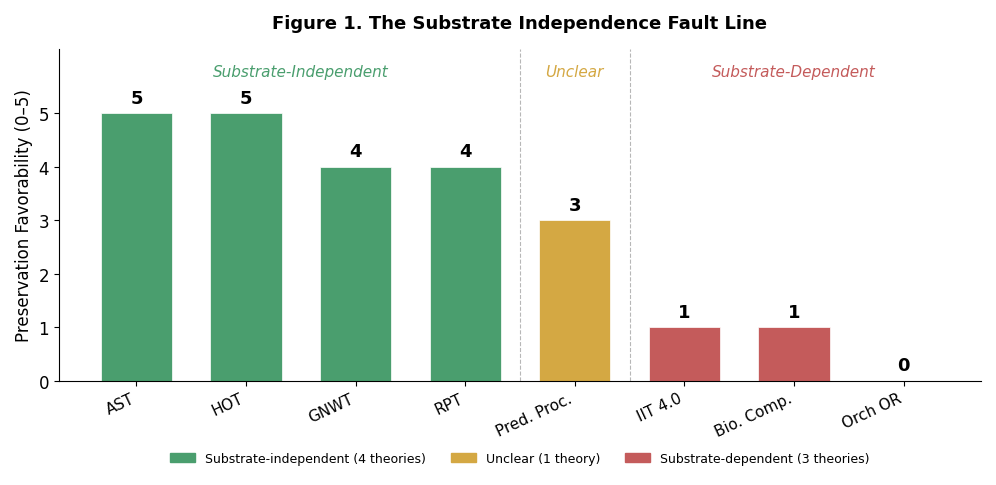

Reproduce this figure in Python. (Note: this script raises an exception after producing the figure.)
import matplotlib
matplotlib.use('Agg')
import matplotlib.pyplot as plt
import matplotlib.patches as mpatches
import numpy as np
from matplotlib.colors import LinearSegmentedColormap

plt.rcParams.update({
    'font.family': 'sans-serif',
    'font.sans-serif': ['Helvetica', 'Arial', 'DejaVu Sans'],
    'font.size': 12,
    'axes.linewidth': 0.8,
    'axes.spines.top': False,
    'axes.spines.right': False,
    'figure.dpi': 300,
    'savefig.dpi': 300,
    'savefig.bbox': 'tight',
    'savefig.pad_inches': 0.15,
})

SUBSTRATE_INDEP = '#4a9e6e'
SUBSTRATE_DEP = '#c45b5b'
SUBSTRATE_UNCLEAR = '#d4a843'

THEORY_COLORS = {
    'AST': SUBSTRATE_INDEP,
    'HOT': SUBSTRATE_INDEP,
    'GNWT': SUBSTRATE_INDEP,
    'RPT': SUBSTRATE_INDEP,
    'Pred. Proc.': SUBSTRATE_UNCLEAR,
    'IIT 4.0': SUBSTRATE_DEP,
    'Bio. Comp.': SUBSTRATE_DEP,
    'Orch OR': SUBSTRATE_DEP,
}

THEORIES_ORDERED = ['AST', 'HOT', 'GNWT', 'RPT', 'Pred. Proc.', 'IIT 4.0', 'Bio. Comp.', 'Orch OR']
VERDICTS = {'AST': 5, 'HOT': 5, 'GNWT': 4, 'RPT': 4, 'Pred. Proc.': 3, 'IIT 4.0': 1, 'Bio. Comp.': 1, 'Orch OR': 0}


# ============================================================
# FIGURE 1: The Substrate Independence Fault Line
# ============================================================
def figure1():
    fig, ax = plt.subplots(figsize=(10, 5))

    colors = [THEORY_COLORS[t] for t in THEORIES_ORDERED]
    scores = [VERDICTS[t] for t in THEORIES_ORDERED]
    x = np.arange(len(THEORIES_ORDERED))

    bars = ax.bar(x, scores, color=colors, width=0.65, edgecolor='white', linewidth=0.5)

    for bar, score in zip(bars, scores):
        ax.text(bar.get_x() + bar.get_width() / 2, bar.get_height() + 0.12,
                str(score), ha='center', va='bottom', fontsize=13, fontweight='bold')

    # Dividing lines between groups
    ax.axvline(3.5, color='#888888', linestyle='--', linewidth=0.8, alpha=0.6)
    ax.axvline(4.5, color='#888888', linestyle='--', linewidth=0.8, alpha=0.6)

    # Group labels
    ax.text(1.5, 5.7, 'Substrate-Independent', ha='center', fontsize=11, fontstyle='italic', color=SUBSTRATE_INDEP)
    ax.text(4.0, 5.7, 'Unclear', ha='center', fontsize=11, fontstyle='italic', color=SUBSTRATE_UNCLEAR)
    ax.text(6.0, 5.7, 'Substrate-Dependent', ha='center', fontsize=11, fontstyle='italic', color=SUBSTRATE_DEP)

    ax.set_xticks(x)
    ax.set_xticklabels(THEORIES_ORDERED, fontsize=11, rotation=25, ha='right')
    ax.set_ylabel('Preservation Favorability (0\u20135)', fontsize=12)
    ax.set_ylim(0, 6.2)
    ax.set_yticks([0, 1, 2, 3, 4, 5])
    ax.set_title('Figure 1. The Substrate Independence Fault Line', fontsize=13, fontweight='bold', pad=15)

    legend_handles = [
        mpatches.Patch(color=SUBSTRATE_INDEP, label='Substrate-independent (4 theories)'),
        mpatches.Patch(color=SUBSTRATE_UNCLEAR, label='Unclear (1 theory)'),
        mpatches.Patch(color=SUBSTRATE_DEP, label='Substrate-dependent (3 theories)'),
    ]
    ax.legend(handles=legend_handles, loc='upper center', fontsize=9, frameon=False,
              bbox_to_anchor=(0.5, -0.18), ncol=3)

    fig.tight_layout()
    fig.savefig('/Users/guts/Documents/consciousness-research/paper/figures/fig1_substrate_fault_line.png')
    fig.savefig('/Users/guts/Documents/consciousness-research/paper/figures/fig1_substrate_fault_line.pdf')
    plt.close(fig)
    print("Figure 1 saved.")


# ============================================================
# FIGURE 2: Engineering Requirements Span
# ============================================================
def figure2():
    fig, axes = plt.subplots(1, 3, figsize=(16, 7), sharey=False)

    theories = ['AST', 'HOT', 'GNWT', 'RPT', 'Pred.\nProc.', 'IIT 4.0', 'Bio.\nComp.', 'Orch OR']
    colors = [THEORY_COLORS[t] for t in THEORIES_ORDERED]
    y_pos = np.arange(len(theories))

    # Panel A: Data Size (bytes)
    # AST: 1-10 TB, HOT: 500 TB, GNWT: 2 PB, RPT: 2 PB, PP: 5 PB, IIT: 100 EB, Bio: 10-100 PB, Orch: inf
    data_low =  [1e12,  5e14,  2e15,  2e15,  5e15,  1e20,  1e16,  None]
    data_high = [1e13,  5e14,  2e15,  2e15,  5e15,  1e20,  1e17,  None]

    ax = axes[0]
    for i in range(len(theories)):
        if data_low[i] is not None:
            ax.barh(i, np.log10(data_high[i]) - np.log10(data_low[i]) if data_high[i] != data_low[i] else 0.3,
                    left=np.log10(data_low[i]) if data_high[i] != data_low[i] else np.log10(data_low[i]) - 0.15,
                    color=colors[i], height=0.6, edgecolor='white', linewidth=0.5)
        else:
            ax.annotate('Physically\nimpossible', xy=(23, i), fontsize=10, ha='center', va='center',
                       color=SUBSTRATE_DEP, fontweight='bold', fontstyle='italic')

    # Current capability line: ~EB scale
    ax.axvline(np.log10(1e18), color='#333333', linestyle=':', linewidth=1.2, alpha=0.7)
    ax.text(np.log10(1e18) + 0.3, 7.4, 'Current storage\nfrontier (~1 EB)', fontsize=9, va='top', color='#333333')

    ax.set_yticks(y_pos)
    ax.set_yticklabels(theories, fontsize=10)
    ax.set_xlabel('Data Size (log$_{10}$ bytes)', fontsize=11)
    ax.set_xlim(11, 25)
    ax.set_title('A. Data Requirements', fontsize=12, fontweight='bold')
    ax.invert_yaxis()

    # Panel B: Compute (FLOPS)
    # AST: 1e15-1e18, HOT: 1e17-1e20, GNWT: 1e18-1e22, RPT: 1e18-1e20, PP: 1e18-1e21, IIT sim: 1e22 (verif: uncomputable), Bio: 1e25, Orch: uncomputable
    compute_low =  [1e15,  1e17,  1e18,  1e18,  1e18,  1e22,  1e25,  None]
    compute_high = [1e18,  1e20,  1e22,  1e20,  1e21,  1e22,  1e25,  None]

    ax = axes[1]
    for i in range(len(theories)):
        if compute_low[i] is not None:
            low_log = np.log10(compute_low[i])
            high_log = np.log10(compute_high[i])
            width = max(high_log - low_log, 0.3)
            left = low_log if high_log != low_log else low_log - 0.15
            ax.barh(i, width, left=left, color=colors[i], height=0.6, edgecolor='white', linewidth=0.5)
        else:
            ax.annotate('Uncomputable', xy=(27, i), fontsize=10, ha='center', va='center',
                       color=SUBSTRATE_DEP, fontweight='bold', fontstyle='italic')

    # Current exascale
    ax.axvline(np.log10(2e18), color='#333333', linestyle=':', linewidth=1.2, alpha=0.7)
    ax.text(np.log10(2e18) + 0.3, 7.4, 'Current exascale\n(~2$\\times$10$^{18}$)', fontsize=9, va='top', color='#333333')

    ax.set_yticks(y_pos)
    ax.set_yticklabels(['' for _ in theories])
    ax.set_xlabel('Compute (log$_{10}$ FLOPS)', fontsize=11)
    ax.set_xlim(14, 30)
    ax.set_title('B. Compute Requirements', fontsize=12, fontweight='bold')
    ax.invert_yaxis()

    # Panel C: Feasibility Timeline
    timeline_start = [2040, 2055, 2060, 2060, 2060, 2100, 2080, None]
    timeline_end =   [2060, 2075, 2080, 2080, 2080, 2150, 2110, None]

    ax = axes[2]
    for i in range(len(theories)):
        if timeline_start[i] is not None:
            ax.barh(i, timeline_end[i] - timeline_start[i],
                    left=timeline_start[i], color=colors[i], height=0.6, edgecolor='white', linewidth=0.5)
        else:
            ax.annotate('Never', xy=(2095, i), fontsize=10, ha='center', va='center',
                       color=SUBSTRATE_DEP, fontweight='bold', fontstyle='italic')

    # Current year
    ax.axvline(2026, color='#333333', linestyle=':', linewidth=1.2, alpha=0.7)
    ax.text(2028, 7.4, '2026 (now)', fontsize=9, va='top', color='#333333')

    ax.set_yticks(y_pos)
    ax.set_yticklabels(['' for _ in theories])
    ax.set_xlabel('Year', fontsize=11)
    ax.set_xlim(2020, 2160)
    ax.set_title('C. Feasibility Timeline', fontsize=12, fontweight='bold')
    ax.invert_yaxis()

    fig.suptitle('Figure 2. Engineering Requirements Span Across Theories', fontsize=13, fontweight='bold', y=1.02)
    fig.tight_layout()
    fig.savefig('/Users/guts/Documents/consciousness-research/paper/figures/fig2_engineering_requirements.png')
    fig.savefig('/Users/guts/Documents/consciousness-research/paper/figures/fig2_engineering_requirements.pdf')
    plt.close(fig)
    print("Figure 2 saved.")


# ============================================================
# FIGURE 3: Preservation Strategy Risk Matrix
# ============================================================
def figure3():
    strategies = [
        'Digital emulation',
        'Gradual silicon\nreplacement',
        'Biological preservation\n(cryonics)',
        'Gradual bio-hybrid\nreplacement',
    ]
    theories_short = ['AST', 'HOT', 'GNWT', 'RPT', 'Pred.\nProc.', 'IIT\n4.0', 'Bio.\nComp.', 'Orch\nOR']

    # 0 = fails (red), 0.5 = conditional (yellow), 1 = works (green)
    matrix = np.array([
        # AST  HOT  GNWT RPT  PP   IIT  Bio  Orch
        [1.0, 1.0, 1.0, 1.0, 0.5, 0.0, 0.0, 0.0],  # Digital emulation
        [1.0, 1.0, 1.0, 1.0, 1.0, 0.5, 0.0, 0.0],  # Gradual silicon
        [1.0, 1.0, 1.0, 1.0, 1.0, 1.0, 1.0, 1.0],  # Biological preservation
        [1.0, 1.0, 1.0, 1.0, 1.0, 1.0, 1.0, 0.5],  # Gradual bio-hybrid
    ])

    cmap = LinearSegmentedColormap.from_list('risk', [SUBSTRATE_DEP, SUBSTRATE_UNCLEAR, SUBSTRATE_INDEP])

    fig, ax = plt.subplots(figsize=(10, 4.5))
    im = ax.imshow(matrix, cmap=cmap, aspect='auto', vmin=0, vmax=1)

    ax.set_xticks(np.arange(8))
    ax.set_xticklabels(theories_short, fontsize=10)
    ax.set_yticks(np.arange(4))
    ax.set_yticklabels(strategies, fontsize=11)
    ax.tick_params(top=True, bottom=False, labeltop=True, labelbottom=False)

    labels_map = {0.0: 'Fails', 0.5: 'Conditional', 1.0: 'Works'}
    for i in range(4):
        for j in range(8):
            val = matrix[i, j]
            text_color = 'white' if val < 0.3 else ('black' if val > 0.7 else '#333333')
            ax.text(j, i, labels_map[val], ha='center', va='center', fontsize=9, color=text_color, fontweight='bold')

    # Grid lines
    for i in range(5):
        ax.axhline(i - 0.5, color='white', linewidth=2)
    for j in range(9):
        ax.axvline(j - 0.5, color='white', linewidth=2)

    # Substrate independence dividers
    ax.axvline(3.5, color='#333333', linewidth=2.5, linestyle='-')
    ax.axvline(4.5, color='#333333', linewidth=2.5, linestyle='-')

    legend_handles = [
        mpatches.Patch(color=SUBSTRATE_INDEP, label='Works'),
        mpatches.Patch(color=SUBSTRATE_UNCLEAR, label='Conditional'),
        mpatches.Patch(color=SUBSTRATE_DEP, label='Fails'),
    ]
    ax.legend(handles=legend_handles, loc='lower right', fontsize=9, frameon=True,
              facecolor='white', edgecolor='#cccccc', bbox_to_anchor=(1.0, -0.25), ncol=3)

    ax.set_title('Figure 3. Preservation Strategy Risk Matrix', fontsize=13, fontweight='bold', pad=20)
    fig.tight_layout()
    fig.savefig('/Users/guts/Documents/consciousness-research/paper/figures/fig3_risk_matrix.png')
    fig.savefig('/Users/guts/Documents/consciousness-research/paper/figures/fig3_risk_matrix.pdf')
    plt.close(fig)
    print("Figure 3 saved.")


# ============================================================
# FIGURE 4: The Deflation Paradox
# ============================================================
def figure4():
    fig, ax = plt.subplots(figsize=(8, 6))

    # X: How seriously the theory takes phenomenal consciousness (1-10 scale)
    # Y: Preservation favorability (0-5)
    theories_data = {
        'AST':        (1.5, 5),
        'HOT':        (2.5, 5),
        'GNWT':       (4.5, 4),
        'RPT':        (5.0, 4),
        'Pred. Proc.':(5.5, 3),
        'IIT 4.0':    (8.0, 1),
        'Bio. Comp.': (8.5, 1),
        'Orch OR':    (9.5, 0),
    }

    for theory, (x, y) in theories_data.items():
        color = THEORY_COLORS[theory]
        ax.scatter(x, y, s=220, c=color, edgecolors='#333333', linewidth=0.8, zorder=5)
        offset_y = 0.25
        offset_x = 0
        if theory == 'RPT':
            offset_y = -0.35
        if theory == 'Bio. Comp.':
            offset_y = -0.35
        if theory == 'HOT':
            offset_x = 0.3
        ax.annotate(theory, (x + offset_x, y + offset_y), fontsize=10, ha='center', va='bottom')

    # Trend line
    xs = np.array([v[0] for v in theories_data.values()])
    ys = np.array([v[1] for v in theories_data.values()])
    z = np.polyfit(xs, ys, 1)
    p = np.poly1d(z)
    x_line = np.linspace(1, 10, 100)
    ax.plot(x_line, p(x_line), '--', color='#999999', linewidth=1.5, alpha=0.7, zorder=1)

    ax.set_xlabel('Seriousness About Phenomenal Consciousness', fontsize=12)
    ax.set_ylabel('Preservation Favorability (0\u20135)', fontsize=12)
    ax.set_xlim(0.5, 10.5)
    ax.set_ylim(-0.7, 6.5)
    ax.set_yticks([0, 1, 2, 3, 4, 5])

    ax.annotate('', xy=(1.2, 6.0), xytext=(9.8, 6.0),
                arrowprops=dict(arrowstyle='<->', color='#aaaaaa', lw=1.2))
    ax.text(3.0, 6.15, 'Deflates consciousness,\neasy to preserve', fontsize=9, ha='center', color='#666666', va='bottom')
    ax.text(8.0, 6.15, 'Takes consciousness seriously,\nhard/impossible to preserve', fontsize=9, ha='center', color='#666666', va='bottom')

    ax.set_title('Figure 4. The Deflation Paradox', fontsize=13, fontweight='bold', pad=15)
    fig.tight_layout()
    fig.savefig('/Users/guts/Documents/consciousness-research/paper/figures/fig4_deflation_paradox.png')
    fig.savefig('/Users/guts/Documents/consciousness-research/paper/figures/fig4_deflation_paradox.pdf')
    plt.close(fig)
    print("Figure 4 saved.")


# ============================================================
# FIGURE 5: Timeline to Feasibility
# ============================================================
def figure5():
    fig, ax = plt.subplots(figsize=(11, 5))

    entries = [
        ('AST', 2040, 2060, SUBSTRATE_INDEP),
        ('HOT', 2055, 2075, SUBSTRATE_INDEP),
        ('GNWT', 2060, 2080, SUBSTRATE_INDEP),
        ('RPT', 2060, 2080, SUBSTRATE_INDEP),
        ('Pred. Proc.', 2060, 2080, SUBSTRATE_UNCLEAR),
        ('Bio. Comp.', 2080, 2110, SUBSTRATE_DEP),
        ('IIT 4.0\n(verification)', 2100, 2160, SUBSTRATE_DEP),
        ('Orch OR', None, None, SUBSTRATE_DEP),
    ]

    y_positions = list(range(len(entries)))
    y_positions.reverse()

    for i, (label, start, end, color) in enumerate(entries):
        y = y_positions[i]
        if start is not None:
            ax.barh(y, end - start, left=start, color=color, height=0.55, edgecolor='white', linewidth=0.5)
            ax.text(start + (end - start) / 2, y, f'{start}\u2013{end}',
                    ha='center', va='center', fontsize=9, fontweight='bold',
                    color='white' if color != SUBSTRATE_UNCLEAR else '#333333')
        else:
            ax.text(2090, y, 'Physically impossible', ha='center', va='center',
                    fontsize=11, color=SUBSTRATE_DEP, fontweight='bold', fontstyle='italic')

    ax.set_yticks(y_positions)
    ax.set_yticklabels([e[0] for e in entries], fontsize=11)

    # Current year marker
    ax.axvline(2026, color='#333333', linewidth=2, linestyle='-', zorder=10)
    ax.text(2026, len(entries) - 0.3, '2026', ha='center', va='bottom', fontsize=11,
            fontweight='bold', color='#333333',
            bbox=dict(boxstyle='round,pad=0.2', facecolor='white', edgecolor='#333333', linewidth=1))

    # Shade the past
    ax.axvspan(2020, 2026, alpha=0.06, color='black')

    ax.set_xlim(2020, 2170)
    ax.set_xlabel('Year', fontsize=12)
    ax.set_title('Figure 5. Estimated Timeline to Preservation Feasibility', fontsize=13, fontweight='bold', pad=15)

    legend_handles = [
        mpatches.Patch(color=SUBSTRATE_INDEP, label='Substrate-independent'),
        mpatches.Patch(color=SUBSTRATE_UNCLEAR, label='Unclear'),
        mpatches.Patch(color=SUBSTRATE_DEP, label='Substrate-dependent'),
    ]
    ax.legend(handles=legend_handles, loc='lower right', fontsize=9, frameon=False)

    fig.tight_layout()
    fig.savefig('/Users/guts/Documents/consciousness-research/paper/figures/fig5_timeline.png')
    fig.savefig('/Users/guts/Documents/consciousness-research/paper/figures/fig5_timeline.pdf')
    plt.close(fig)
    print("Figure 5 saved.")


# ============================================================
# FIGURE 6: Theory Decision Tree
# ============================================================
def figure6():
    fig, ax = plt.subplots(figsize=(14, 9))
    ax.set_xlim(0, 14)
    ax.set_ylim(0, 9)
    ax.axis('off')

    box_style = dict(boxstyle='round,pad=0.4', linewidth=1.2)
    question_style = dict(fontsize=10, ha='center', va='center', fontweight='bold',
                          bbox=dict(facecolor='#f0f0f0', edgecolor='#555555', **box_style))
    theory_fontsize = 9.5

    def draw_theory_box(ax, x, y, text, color, width=1.6, height=0.55):
        rect = mpatches.FancyBboxPatch((x - width/2, y - height/2), width, height,
                                        boxstyle='round,pad=0.15', facecolor=color,
                                        edgecolor='#333333', linewidth=1.0, alpha=0.9)
        ax.add_patch(rect)
        ax.text(x, y, text, ha='center', va='center', fontsize=theory_fontsize,
                fontweight='bold', color='white')

    def draw_arrow(ax, x1, y1, x2, y2, label='', label_side='left'):
        ax.annotate('', xy=(x2, y2), xytext=(x1, y1),
                    arrowprops=dict(arrowstyle='->', color='#555555', lw=1.5,
                                    connectionstyle='arc3,rad=0'))
        if label:
            mx, my = (x1 + x2) / 2, (y1 + y2) / 2
            offset = (-0.35, 0) if label_side == 'left' else (0.35, 0)
            ax.text(mx + offset[0], my + offset[1], label, fontsize=9, ha='center',
                    va='center', color='#444444', fontstyle='italic')

    # Root question
    ax.text(7, 8.2, 'Is consciousness\nsubstrate-independent?', **question_style)

    # YES branch (left)
    draw_arrow(ax, 5.5, 7.85, 3.5, 7.15, 'Yes', 'left')
    ax.text(3.5, 6.85, 'Is functional organization\nsufficient?', **question_style)

    # Single arrow from question to the bar
    draw_arrow(ax, 3.5, 6.5, 3.9, 5.85, 'Yes', 'left')

    # Draw one continuous green bar, then labels with divider lines
    bar_left = 0.75
    bar_right = 7.05
    bar_y = 5.4
    bar_h = 0.55
    bar_rect = mpatches.FancyBboxPatch((bar_left, bar_y - bar_h/2), bar_right - bar_left, bar_h,
                                        boxstyle='round,pad=0.15', facecolor=SUBSTRATE_INDEP,
                                        edgecolor='#333333', linewidth=1.0, alpha=0.9)
    ax.add_patch(bar_rect)
    # Divider lines
    for div_x in [2.3, 3.9, 5.5]:
        ax.plot([div_x, div_x], [bar_y - bar_h/2 + 0.05, bar_y + bar_h/2 - 0.05],
                color='#ffffff', linewidth=1.5, alpha=0.6)
    # Labels
    for x, label in [(1.5, 'GNWT'), (3.1, 'HOT'), (4.7, 'AST'), (6.3, 'RPT')]:
        ax.text(x, bar_y, label, ha='center', va='center', fontsize=theory_fontsize,
                fontweight='bold', color='white')

    # NO branch (right)
    draw_arrow(ax, 8.5, 7.85, 10.5, 7.15, 'No', 'right')
    ax.text(10.5, 6.85, 'Does it require biological\ncomputation?', **question_style)

    draw_arrow(ax, 10.5, 6.5, 10.5, 5.85, 'Yes', 'left')
    draw_theory_box(ax, 10.5, 5.4, 'Bio. Comp.', SUBSTRATE_DEP, width=1.8)

    draw_arrow(ax, 11.8, 6.5, 12.5, 5.85, 'No', 'right')
    ax.text(12.5, 5.55, 'Does it require specific\ncausal architecture?', **question_style)

    draw_arrow(ax, 12.5, 5.2, 11.5, 4.5, 'Yes', 'left')
    draw_theory_box(ax, 11.5, 4.0, 'IIT 4.0', SUBSTRATE_DEP)

    draw_arrow(ax, 13.0, 5.2, 13.0, 4.5, 'No', 'right')
    ax.text(13.0, 4.2, 'Does it require\nquantum processes?', **question_style)

    draw_arrow(ax, 13.0, 3.85, 13.0, 3.2, 'Yes', 'left')
    draw_theory_box(ax, 13.0, 2.7, 'Orch OR', SUBSTRATE_DEP)

    # Unclear branch (middle-bottom)
    draw_arrow(ax, 7, 7.85, 7, 4.2, 'Unclear', 'right')
    ax.text(7, 3.9, 'Depends on whether\nembodiment is required', **question_style)
    draw_arrow(ax, 7, 3.55, 7, 2.9, '', 'left')
    draw_theory_box(ax, 7, 2.5, 'Pred. Proc.', SUBSTRATE_UNCLEAR, width=1.8)

    # Legend
    legend_handles = [
        mpatches.Patch(color=SUBSTRATE_INDEP, label='Substrate-independent'),
        mpatches.Patch(color=SUBSTRATE_UNCLEAR, label='Unclear'),
        mpatches.Patch(color=SUBSTRATE_DEP, label='Substrate-dependent'),
    ]
    ax.legend(handles=legend_handles, loc='lower left', fontsize=9, frameon=True,
              facecolor='white', edgecolor='#cccccc', bbox_to_anchor=(0.0, -0.02), ncol=3)

    ax.set_title('Figure 1. Theory Decision Tree: Where Does Each Theory Fall?',
                 fontsize=13, fontweight='bold', pad=15)

    fig.tight_layout()
    fig.savefig('/Users/guts/Documents/consciousness-research/paper/figures/fig6_theory_decision_tree.png')
    fig.savefig('/Users/guts/Documents/consciousness-research/paper/figures/fig6_theory_decision_tree.pdf')
    plt.close(fig)
    print("Figure 6 saved.")


# ============================================================
# FIGURE 7: Information Requirements Pyramid
# ============================================================
def figure7():
    fig, ax = plt.subplots(figsize=(12, 8))

    layers = [
        ('Quantum state\n(tubulin superpositions)', 0.22),
        ('Molecular state\n(ion channels, protein conformations)', 0.35),
        ('Dendritic morphology\n(spatial integration properties)', 0.48),
        ('Neuromodulatory state\n(precision weights, receptor densities)', 0.61),
        ('Temporal dynamics\n(firing rates, time constants)', 0.74),
        ('Synaptic weights\n(connection strengths)', 0.87),
        ('Functional connectivity\n(which connects to which)', 1.0),
    ]

    # Theories that require up to each level (index 0=quantum at top, 6=connectivity at bottom)
    theory_max_level = {
        'Orch OR': 0,
        'Bio. Comp.': 1,
        'IIT 4.0': 2,
        'Pred. Proc.': 3,
        'HOT': 4,
        'GNWT': 4,
        'RPT': 4,
        'AST': 5,
    }

    pyramid_bottom = 0.5
    pyramid_top = 7.8
    pyramid_left_base = 1.0
    pyramid_right_base = 11.0
    pyramid_center = 6.0
    layer_height = (pyramid_top - pyramid_bottom) / len(layers)

    grad_colors = ['#9e3333', '#c45b5b', '#c98a3a', '#d4a843', '#6ab880', '#4a9e6e', '#3a8a5c']

    for i, (label, _) in enumerate(layers):
        y_bottom = pyramid_bottom + (len(layers) - 1 - i) * layer_height
        y_top = y_bottom + layer_height
        y_mid = (y_bottom + y_top) / 2

        frac_bottom = (y_bottom - pyramid_bottom) / (pyramid_top - pyramid_bottom)
        frac_top = (y_top - pyramid_bottom) / (pyramid_top - pyramid_bottom)
        x_left_bottom = pyramid_center - (pyramid_center - pyramid_left_base) * (1 - frac_bottom)
        x_right_bottom = pyramid_center + (pyramid_right_base - pyramid_center) * (1 - frac_bottom)
        x_left_top = pyramid_center - (pyramid_center - pyramid_left_base) * (1 - frac_top)
        x_right_top = pyramid_center + (pyramid_right_base - pyramid_center) * (1 - frac_top)

        trapezoid = plt.Polygon([
            (x_left_bottom, y_bottom), (x_right_bottom, y_bottom),
            (x_right_top, y_top), (x_left_top, y_top)
        ], facecolor=grad_colors[i], edgecolor='white', linewidth=2, alpha=0.9)
        ax.add_patch(trapezoid)

        ax.text(pyramid_center, y_mid, label, ha='center', va='center',
                fontsize=9.5, fontweight='bold', color='white')

    # Theory markers on the right side (matching new order: 0=quantum top, 6=connectivity bottom)
    theory_display = [
        ('Orch OR', 0, SUBSTRATE_DEP),
        ('Bio. Comp.', 1, SUBSTRATE_DEP),
        ('IIT 4.0', 2, SUBSTRATE_DEP),
        ('Pred. Proc.', 3, SUBSTRATE_UNCLEAR),
        ('HOT', 4, SUBSTRATE_INDEP),
        ('GNWT', 4, SUBSTRATE_INDEP),
        ('RPT', 4, SUBSTRATE_INDEP),
        ('AST', 5, SUBSTRATE_INDEP),
    ]

    # Group theories by level for label positioning
    from collections import defaultdict
    level_theories = defaultdict(list)
    for name, level, color in theory_display:
        level_theories[level].append((name, color))

    for level, theories_at_level in level_theories.items():
        y_layer_bottom = pyramid_bottom + (len(layers) - 1 - level) * layer_height
        y_mid = y_layer_bottom + layer_height / 2

        frac = (y_mid - pyramid_bottom) / (pyramid_top - pyramid_bottom)
        x_right = pyramid_center + (pyramid_right_base - pyramid_center) * (1 - frac)

        label_text = ', '.join([t[0] for t in theories_at_level])
        theory_color = theories_at_level[0][1]

        ax.annotate(label_text, xy=(x_right + 0.1, y_mid),
                    xytext=(x_right + 1.2, y_mid),
                    fontsize=9, fontweight='bold', color=theory_color, va='center',
                    arrowprops=dict(arrowstyle='->', color=theory_color, lw=1.2))

    # Data volume annotation on the left (top=quantum/impossible, bottom=connectivity/least)
    data_labels = [
        (0, 'Impossible'),
        (1, '~1 ZB'),
        (2, '~100 PB'),
        (3, '~5 PB'),
        (4, '~2 PB'),
        (5, '~2 TB'),
        (6, '~100 GB'),
    ]
    for level, data_text in data_labels:
        y_layer_bottom = pyramid_bottom + (len(layers) - 1 - level) * layer_height
        y_mid = y_layer_bottom + layer_height / 2
        frac = (y_mid - pyramid_bottom) / (pyramid_top - pyramid_bottom)
        x_left = pyramid_center - (pyramid_center - pyramid_left_base) * (1 - frac)

        ax.text(x_left - 0.3, y_mid, data_text, ha='right', va='center',
                fontsize=8.5, color='#555555', fontstyle='italic')

    ax.text(0.3, 4.2, 'Approx. data\nvolume', ha='center', va='center',
            fontsize=9, color='#555555', fontweight='bold', rotation=90)

    # Vertical arrow showing increasing demands (bottom=least, top=most)
    ax.annotate('', xy=(0.7, pyramid_top - 0.3), xytext=(0.7, pyramid_bottom + 0.3),
                arrowprops=dict(arrowstyle='->', color='#888888', lw=1.5))
    ax.text(0.7, pyramid_top + 0.1, 'Most\ndemanding', ha='center', va='bottom',
            fontsize=8, color='#888888')
    ax.text(0.7, pyramid_bottom - 0.1, 'Least\ndemanding', ha='center', va='top',
            fontsize=8, color='#888888')

    ax.set_xlim(-0.5, 14)
    ax.set_ylim(-0.3, 8.8)
    ax.axis('off')
    ax.set_title('Figure 7. Information Requirements Pyramid',
                 fontsize=13, fontweight='bold', pad=15)

    fig.tight_layout()
    fig.savefig('/Users/guts/Documents/consciousness-research/paper/figures/fig7_information_pyramid.png')
    fig.savefig('/Users/guts/Documents/consciousness-research/paper/figures/fig7_information_pyramid.pdf')
    plt.close(fig)
    print("Figure 7 saved.")


# ============================================================
# FIGURE 8: Preservation Strategy Landscape
# ============================================================
def figure8():
    fig, ax = plt.subplots(figsize=(10, 7))

    strategies = {
        'Digital\nemulation':         (0.65, 4/8),
        'Gradual silicon\nreplacement': (0.25, 5/8),
        'Biological\npreservation\n(cryonics)': (0.50, 8/8),
        'Gradual\nbio-hybrid':        (0.15, 7/8),
    }

    strategy_colors = {
        'Digital\nemulation':         '#5b8abf',
        'Gradual silicon\nreplacement': '#7b6bbd',
        'Biological\npreservation\n(cryonics)': '#4a9e6e',
        'Gradual\nbio-hybrid':        '#c98a3a',
    }

    compatibility_labels = {
        'Digital\nemulation':         '4/8 theories',
        'Gradual silicon\nreplacement': '5/8 theories',
        'Biological\npreservation\n(cryonics)': '8/8 theories',
        'Gradual\nbio-hybrid':        '7/8 theories',
    }

    label_positions = {
        'Digital\nemulation':         (0.75, 3.8/8),
        'Gradual silicon\nreplacement': (0.32, 5.3/8),
        'Biological\npreservation\n(cryonics)': (0.58, 6.2/8),
        'Gradual\nbio-hybrid':        (0.02, 6.2/8),
    }

    for name, (x, y) in strategies.items():
        color = strategy_colors[name]
        ax.scatter(x, y, s=400, c=color, edgecolors='#333333', linewidth=1.2, zorder=5)
        lx, ly = label_positions[name]
        ax.annotate(f'{name}\n({compatibility_labels[name]})',
                    xy=(x, y), xytext=(lx, ly), fontsize=10, fontweight='bold',
                    color=color, va='center',
                    arrowprops=dict(arrowstyle='->', color='#cccccc', lw=0.8))

    # Mark ideal corner
    ax.scatter(0.95, 0.95, s=300, marker='*', c='gold', edgecolors='#333333',
               linewidth=1.0, zorder=5)
    ax.annotate('Ideal\n(no strategy\nreaches here)', (0.95, 0.95), fontsize=9,
                ha='center', va='bottom', xytext=(0.82, 1.02),
                color='#888888', fontstyle='italic',
                arrowprops=dict(arrowstyle='->', color='#aaaaaa', lw=1.0))

    # Shade the ideal quadrant lightly
    ax.axhspan(0.75, 1.05, xmin=0.7/1.1, xmax=1.0, alpha=0.05, color='green')

    # Quadrant labels
    ax.text(0.9, 0.15, 'Feasible but\nnarrow coverage', fontsize=9, ha='center',
            va='center', color='#aaaaaa', fontstyle='italic')
    ax.text(0.1, 0.9, 'Broad coverage\nbut infeasible', fontsize=9, ha='center',
            va='center', color='#aaaaaa', fontstyle='italic')
    ax.text(0.1, 0.15, 'Neither feasible\nnor compatible', fontsize=9, ha='center',
            va='center', color='#aaaaaa', fontstyle='italic')

    # Dashed lines for quadrants
    ax.axhline(0.5, color='#dddddd', linestyle='--', linewidth=0.8, zorder=0)
    ax.axvline(0.5, color='#dddddd', linestyle='--', linewidth=0.8, zorder=0)

    ax.set_xlabel('Technical Feasibility (current technology)', fontsize=12)
    ax.set_ylabel('Cross-Theory Compatibility', fontsize=12)
    ax.set_xlim(-0.05, 1.05)
    ax.set_ylim(0.0, 1.1)

    ax.set_xticks([0, 0.25, 0.5, 0.75, 1.0])
    ax.set_xticklabels(['Impossible', '', 'Challenging', '', 'Achievable'], fontsize=10)
    ax.set_yticks([0, 1/8, 2/8, 3/8, 4/8, 5/8, 6/8, 7/8, 1.0])
    ax.set_yticklabels(['0/8', '1/8', '2/8', '3/8', '4/8', '5/8', '6/8', '7/8', '8/8'], fontsize=9)

    ax.set_title('Figure 8. The Preservation Strategy Landscape',
                 fontsize=13, fontweight='bold', pad=15)

    fig.tight_layout()
    fig.savefig('/Users/guts/Documents/consciousness-research/paper/figures/fig8_strategy_landscape.png')
    fig.savefig('/Users/guts/Documents/consciousness-research/paper/figures/fig8_strategy_landscape.pdf')
    plt.close(fig)
    print("Figure 8 saved.")


if __name__ == '__main__':
    figure1()
    figure2()
    figure3()
    figure4()
    figure5()
    figure6()
    figure7()
    figure8()
    print("\nAll figures generated successfully.")
